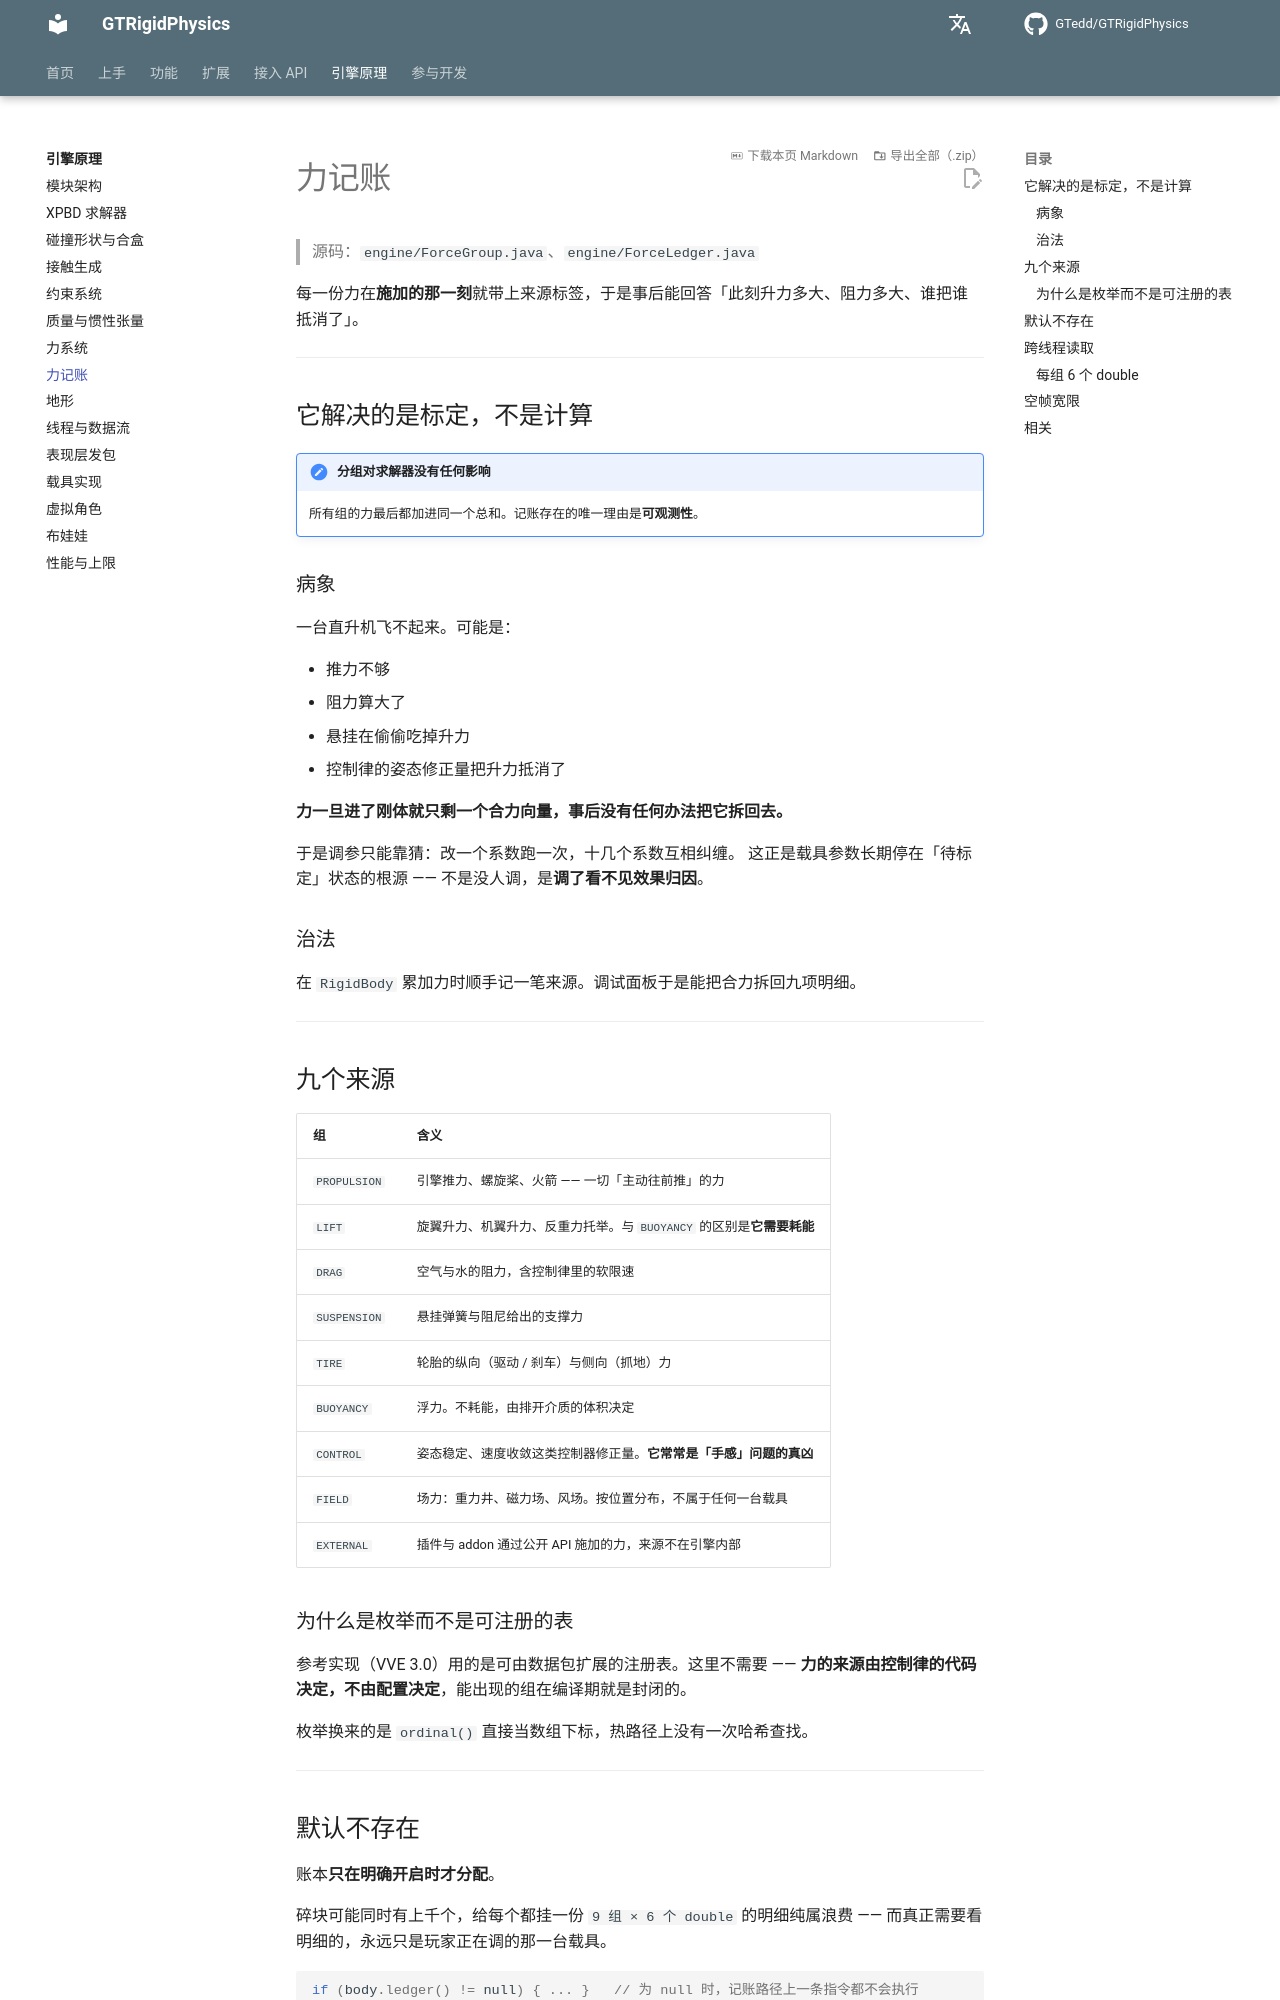

repository: GTedd/GTRigidPhysics · page: engine/force-ledger/index.html · generator: mkdocs

# 力记账

> 源码：`engine/ForceGroup.java`、`engine/ForceLedger.java`

每一份力在**施加的那一刻**就带上来源标签，于是事后能回答「此刻升力多大、阻力多大、谁把谁抵消了」。

---

## 它解决的是标定，不是计算

!!! important "分组对求解器没有任何影响"
    所有组的力最后都加进同一个总和。记账存在的唯一理由是**可观测性**。

### 病象

一台直升机飞不起来。可能是：

- 推力不够
- 阻力算大了
- 悬挂在偷偷吃掉升力
- 控制律的姿态修正量把升力抵消了

**力一旦进了刚体就只剩一个合力向量，事后没有任何办法把它拆回去。**

于是调参只能靠猜：改一个系数跑一次，十几个系数互相纠缠。
这正是载具参数长期停在「待标定」状态的根源 —— 不是没人调，是**调了看不见效果归因**。

### 治法

在 `RigidBody` 累加力时顺手记一笔来源。调试面板于是能把合力拆回九项明细。

---

## 九个来源

| 组 | 含义 |
|---|---|
| `PROPULSION` | 引擎推力、螺旋桨、火箭 —— 一切「主动往前推」的力 |
| `LIFT` | 旋翼升力、机翼升力、反重力托举。与 `BUOYANCY` 的区别是**它需要耗能** |
| `DRAG` | 空气与水的阻力，含控制律里的软限速 |
| `SUSPENSION` | 悬挂弹簧与阻尼给出的支撑力 |
| `TIRE` | 轮胎的纵向（驱动 / 刹车）与侧向（抓地）力 |
| `BUOYANCY` | 浮力。不耗能，由排开介质的体积决定 |
| `CONTROL` | 姿态稳定、速度收敛这类控制器修正量。**它常常是「手感」问题的真凶** |
| `FIELD` | 场力：重力井、磁力场、风场。按位置分布，不属于任何一台载具 |
| `EXTERNAL` | 插件与 addon 通过公开 API 施加的力，来源不在引擎内部 |

### 为什么是枚举而不是可注册的表

参考实现（VVE 3.0）用的是可由数据包扩展的注册表。这里不需要 ——
**力的来源由控制律的代码决定，不由配置决定**，能出现的组在编译期就是封闭的。

枚举换来的是 `ordinal()` 直接当数组下标，热路径上没有一次哈希查找。

---
